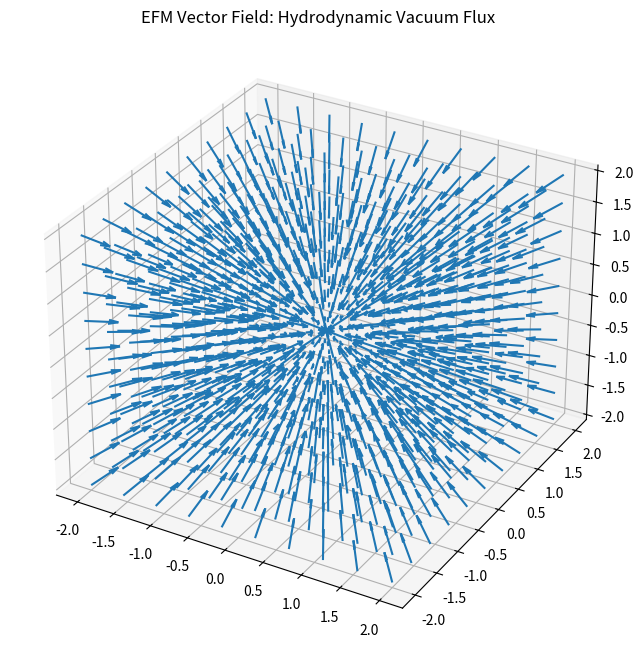

Here is the Python script that generated this plot:
# Note: For full solar-system fits, adjust the Ambient Multiplier 
# and tau_T per body phase state (e.g., tau_T = f(T_core))
#
# For the complete 38-body interactive 3D Volumetric Profiler, 
# visit the EFM GitHub Repository: 
# https://github.com/MarabutMarabut/Theory-of-Gravity/

import numpy as np
import matplotlib.pyplot as plt
from mpl_toolkits.mplot3d import Axes3D

# --- EFM Core Parameters ---
G = 6.67430e-11   # Gravitational Constant
alpha = 4.183     # EFM Geometric Integration Factor (~4*pi/3)
rho_eff = 5515.0  # Effective Density (e.g., Earth)
tau_T = 0.98      # Thermodynamic Impedance (Rocky Body)
omega = 0.0       # Rotational Velocity (Set >0 for Gas Giants)
D_ref_mult = 1.0  # Ambient Flux Multiplier (D_ref**0.21 for Small Bodies)

def marabut_gravity_field(x, y, z):
  r = np.sqrt(x**2 + y**2 + z**2)
  r[r == 0] = 1e-9 

  # 1. THE INTAKE (Local Volumetric Engine)
  intake_force = (alpha * G) * rho_eff * r * tau_T * D_ref_mult

  # 2. THE RESISTANCE (Centrifugal offset for fluid Gas Giants only)
  v_rot = omega * r
  resistance_force = (v_rot**2) / r

  # 3. NET ACCELERATION
  g_net = intake_force - resistance_force

  # 4. VECTOR MAPPING (Inward Hydrodynamic Flow)
  u_rad = (-g_net / r) * x
  v_rad = (-g_net / r) * y
  w_rad = (-g_net / r) * z
  
  # 5. ROTATIONAL COMPONENT (Optional magnetic exhaust tracking)
  u_rot = -omega * y
  v_rot = omega * x
  w_rot = 0

  return (u_rad + u_rot), (v_rad + v_rot), (w_rad + w_rot)

# PLOTTING
n = 10
x, y, z = np.meshgrid(np.linspace(-2, 2, n), 
                      np.linspace(-2, 2, n), 
                      np.linspace(-2, 2, n))
u, v, w = marabut_gravity_field(x, y, z)

fig = plt.figure(figsize=(10, 8))
ax = fig.add_subplot(111, projection='3d')
ax.quiver(x, y, z, u, v, w, length=0.4, normalize=True, cmap='plasma')
ax.set_title("EFM Vector Field: Hydrodynamic Vacuum Flux")

# Save the figure so the LaTeX file can see it
plt.savefig('marabut_3d_flow.png') 
plt.show()
